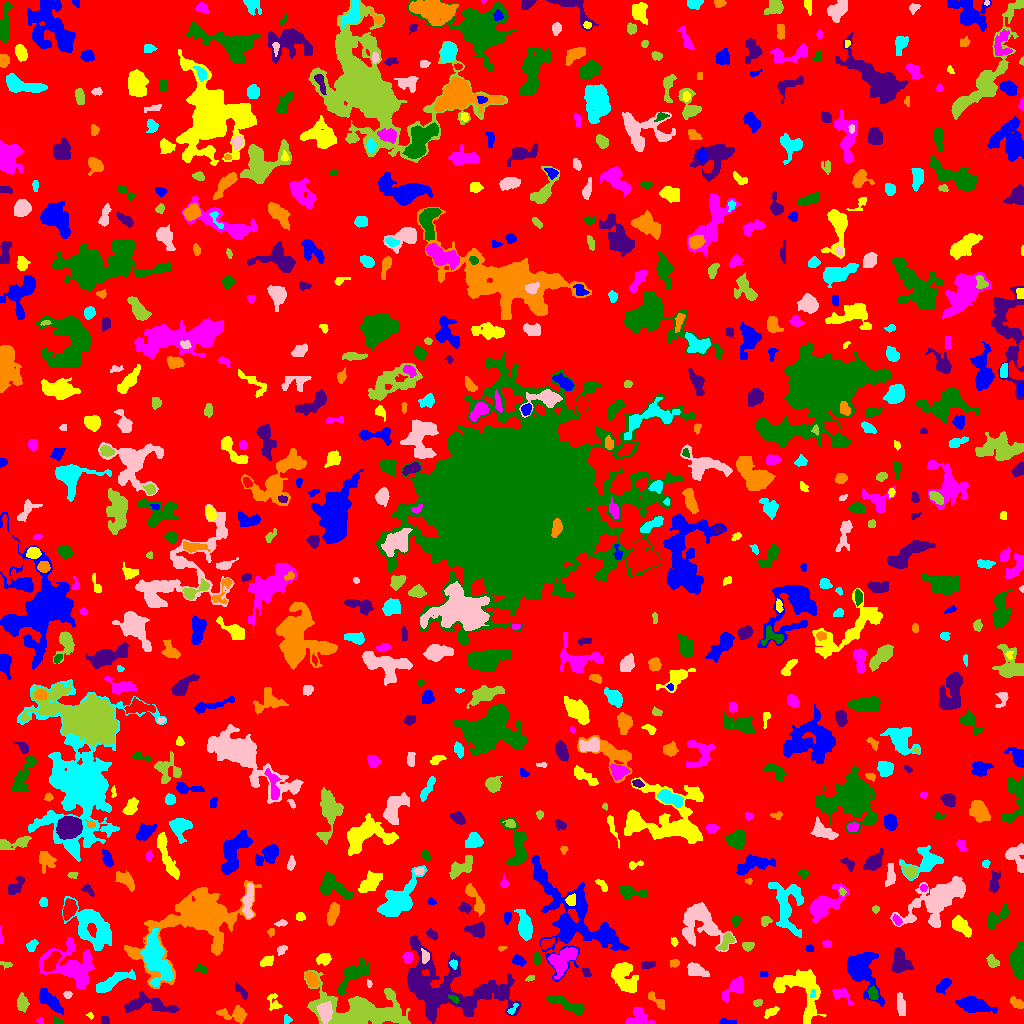

The file beside this chart, header and first rows:
ID, X, Y, A, B, theta, total_flux, mu_max, mu_median, mu_mean, R_fwhm, R_e, R10, R90, x_start, x_end, y_start, y_end, area, greylevel
0, 510.5, 510.9, 300.3, 294.8, 0.5985, 908452, 8.0, 1.0, 1.183, 89.35, 222.6, 82.3, 363.2, 0, 1023, 0, 1023, 767768, 1.183
1, 725.2, 1.343, 3.971, 1.218, -0.03775, 108.0, 4.0, 1.0, 1.317, 2.877, 2.326, 0.7979, 4.107, 718, 736, 0, 5, 82, 5.317
2, 90.49, 7.783, 1.811, 1.333, -0.8361, 69.0, 4.0, 1.5, 1.816, 2.459, 1.784, 0.5642, 3.09, 86, 93, 4, 11, 38, 6.816
3, 40.2, 2.278, 1.904, 1.478, -0.6823, 54.0, 4.0, 1.0, 1.317, 2.034, 1.784, 0.5642, 3.038, 36, 43, 0, 6, 41, 5.317
4, 57.73, 1.709, 2.95, 1.495, -0.1726, 127.0, 4.0, 2.0, 1.984, 3.568, 2.459, 0.9772, 3.785, 53, 63, 0, 7, 64, 4.984
5, 104.6, 3.5, 2.291, 2.012, -0.0, 88.0, 2.0, 1.0, 1.257, 4.514, 2.585, 1.128, 4.184, 101, 109, 0, 7, 70, 4.257
6, 235.2, 9.157, 7.525, 3.437, -0.09318, 992.0, 9.0, 3.0, 3.421, 4.72, 5.109, 1.954, 8.463, 216, 247, 0, 18, 290, 5.421
7, 287.7, 3.989, 2.214, 1.805, -1.325, 91.0, 3.0, 1.0, 1.4, 3.141, 2.459, 0.9772, 3.742, 284, 292, 0, 9, 65, 4.4
8, 900.6, 18.88, 5.659, 1.972, -1.455, 303.0, 3.0, 1.0, 1.693, 5.262, 4.184, 1.784, 6.794, 897, 905, 8, 31, 179, 4.693
9, 357.5, 12.67, 22.51, 8.603, -0.113, 9928, 21.0, 4.0, 5.078, 7.569, 12.23, 4.146, 20.96, 304, 410, 0, 53, 1955, 7.078
10, 699.4, 20.14, 5.751, 3.538, 0.1402, 778.0, 7.0, 2.0, 2.242, 4.652, 5.202, 1.871, 8.74, 684, 709, 10, 29, 347, 5.242
11, 972.8, 17.81, 8.702, 3.027, -0.2001, 861.0, 5.0, 2.0, 1.892, 6.956, 6.283, 2.394, 10.03, 955, 997, 10, 27, 455, 4.892
12, 771.1, 11.31, 4.082, 1.963, 0.531, 191.0, 3.0, 2.0, 1.647, 4.37, 3.523, 1.382, 5.499, 764, 779, 5, 17, 116, 4.647
13, 638.5, 5.881, 5.625, 4.688, 0.0299, 834.0, 6.0, 3.0, 2.957, 7.159, 5.323, 2.257, 8.292, 625, 655, 0, 16, 282, 4.957
14, 567.8, 18.83, 11.55, 2.418, -0.3958, 630.0, 5.0, 2.0, 1.795, 5.557, 5.441, 2.111, 9.045, 546, 584, 8, 28, 351, 4.795
15, 150.7, 18.09, 15.91, 3.966, -0.1072, 987.0, 7.0, 2.0, 1.909, 3.478, 6.887, 2.185, 11.06, 124, 179, 11, 32, 517, 4.909
16, 1017, 20.64, 3.718, 1.904, -0.5344, 305.0, 5.0, 2.0, 2.421, 4.442, 3.385, 1.382, 5.171, 1010, 1023, 15, 27, 126, 5.421
17, 512.4, 14.14, 3.611, 1.485, 0.8957, 116.0, 3.0, 2.0, 1.706, 3.478, 2.646, 0.9772, 4.146, 507, 518, 9, 20, 68, 6.706
18, 325, 10.96, 4.707, 3.045, -1.541, 1958, 17.0, 7.0, 7.56, 5.499, 4.754, 1.871, 7.695, 316, 332, 0, 22, 259, 15.56
19, 757.2, 20.58, 2.339, 1.51, 0.2916, 100.0, 3.0, 2.0, 1.538, 3.241, 2.394, 0.9772, 3.7, 753, 762, 17, 24, 65, 5.538
20, 921.4, 14.96, 1.724, 1.263, 1.275, 49.0, 3.0, 0.0, 0.7656, 2.111, 1.784, 0.5642, 2.877, 918, 926, 9, 19, 64, 4.766
21, 50.65, 21.96, 7.752, 2.621, -0.7294, 854.0, 7.0, 2.0, 2.565, 5.262, 5.412, 2.034, 8.575, 39, 63, 9, 35, 333, 5.565
22, 273.7, 21.21, 4.713, 2.862, -1.28, 152.0, 3.0, 1.0, 1.07, 3.385, 3.338, 1.262, 5.528, 267, 282, 13, 30, 142, 4.07
23, 841.3, 29.01, 5.892, 3.071, -0.5654, 262.0, 3.0, 2.0, 1.514, 5.323, 4.334, 1.596, 6.531, 832, 853, 18, 35, 173, 5.514
24, 454, 24.63, 2.917, 1.366, -0.5897, 90.0, 3.0, 1.0, 1.343, 2.985, 2.459, 0.7979, 3.868, 448, 459, 20, 29, 67, 9.343
25, 448.5, 36.3, 31.35, 15.68, -0.2657, 13281, 11.0, 4.0, 4.427, 14.97, 18.52, 7.114, 27.99, 407, 520, 0, 88, 3000, 5.427
26, 656.5, 23.11, 6.509, 2.107, -0.7268, 273.0, 3.0, 2.0, 1.845, 5.323, 3.909, 1.693, 6.077, 648, 664, 14, 32, 148, 4.845
27, 812.9, 29.91, 2.146, 1.361, 1.354, 70.0, 3.0, 2.0, 1.556, 2.985, 2.185, 0.7979, 3.141, 810, 815, 26, 34, 45, 8.556
28, 67.5, 28.4, 1.91, 1.463, 0.0, 80.0, 3.0, 1.0, 1.333, 2.985, 2.185, 0.7979, 3.338, 63, 72, 25, 32, 60, 6.333
29, 22.83, 20.6, 3.854, 2.41, -1.417, 298.0, 5.0, 2.0, 1.733, 3.613, 3.742, 1.262, 6.024, 17, 29, 11, 31, 172, 4.733
30, 609.2, 34.85, 3.438, 1.545, -0.1234, 129.0, 4.0, 1.0, 1.593, 3.338, 2.646, 0.9772, 4.406, 600, 615, 31, 38, 81, 5.593
31, 943.2, 38.41, 4.469, 2.217, 0.8756, 277.0, 4.0, 2.0, 1.71, 5.171, 3.742, 1.493, 5.997, 936, 951, 29, 45, 162, 4.71
32, 623.3, 46.73, 8.164, 5.007, -0.9988, 2115, 11.0, 3.0, 3.77, 5.352, 7.247, 2.585, 11.71, 611, 638, 31, 61, 561, 5.77
33, 71.79, 56.61, 12.24, 8.804, -0.4038, 2714, 9.0, 2.0, 2.472, 7.114, 8.795, 3.192, 15.32, 39, 94, 35, 86, 1098, 5.472
34, 873, 29.5, 3.17, 2.089, -1.272, 286.0, 6.0, 2.0, 2.424, 3.868, 3.192, 1.128, 5.232, 867, 878, 24, 37, 118, 7.424
35, 241.8, 31.5, 5.059, 1.757, -0.8096, 136.0, 3.0, 1.0, 1.153, 3.038, 3.09, 1.128, 5.202, 235, 247, 24, 41, 118, 4.153
36, 203.1, 104.6, 20.51, 10.81, 0.5046, 29280, 89.0, 4.0, 9.5, 7.399, 9.322, 3.385, 23.59, 124, 261, 35, 143, 3082, 11.5
37, 111.1, 40.85, 11.13, 2.798, 0.4649, 967.0, 5.0, 2.0, 2.442, 7.378, 6.077, 2.459, 9.508, 96, 135, 31, 54, 396, 5.442
38, 369, 39.77, 2.058, 1.214, -1.39, 71.0, 4.0, 2.0, 1.775, 2.706, 1.954, 0.5642, 3.09, 367, 372, 36, 44, 40, 4.775
39, 529.7, 45.13, 2.209, 1.42, 0.3954, 61.0, 3.0, 1.0, 1.245, 2.257, 2.034, 0.7979, 3.338, 525, 534, 42, 48, 49, 5.245
40, 887.4, 43.83, 2.53, 1.766, -0.2365, 173.0, 4.0, 2.0, 2.218, 4.146, 2.764, 1.128, 4.184, 881, 893, 40, 47, 78, 5.218
41, 763.6, 49.59, 2.267, 1.291, 0.03861, 63.0, 2.0, 1.5, 1.312, 3.523, 2.185, 0.9772, 3.192, 760, 768, 47, 52, 48, 4.312
42, 801, 33.86, 15.32, 10.23, -0.9716, 3576, 10.0, 3.0, 3.555, 9.08, 10.12, 3.7, 15.8, 773, 826, 0, 54, 1006, 5.555
43, 734.8, 35.68, 6.774, 3.202, 0.7376, 1035, 9.0, 3.0, 3.683, 5.202, 4.918, 1.954, 8.137, 722, 743, 21, 48, 281, 5.683
44, 352.6, 48.9, 10.05, 3.905, 0.7944, 1560, 10.0, 3.0, 3.384, 5.47, 6.383, 2.257, 10.65, 338, 369, 29, 65, 461, 5.384
45, 586.1, 50.74, 2.454, 1.66, -0.9865, 86.0, 3.0, 1.0, 1.211, 2.821, 2.326, 0.7979, 3.742, 582, 591, 47, 55, 71, 5.211
46, 311.4, 44.24, 4.016, 2.216, -1.012, 360.0, 5.0, 2.0, 2.143, 4.514, 3.742, 1.493, 5.863, 304, 319, 37, 52, 168, 7.143
47, 155.1, 66.3, 12.76, 5.659, -1.268, 4718, 14.0, 4.0, 5.145, 8.849, 8.885, 3.338, 14.78, 140, 173, 37, 95, 917, 10.15
48, 695.8, 53.19, 5.498, 3.004, -0.3214, 694.0, 6.0, 3.0, 3.004, 6.747, 5.015, 1.954, 7.611, 687, 709, 47, 61, 231, 5.004
49, 6.686, 58.99, 2.939, 1.481, -0.1267, 118.0, 5.0, 2.0, 1.815, 2.111, 2.394, 0.7979, 3.989, 0, 12, 54, 62, 65, 4.815
50, 378.3, 54.03, 4.45, 1.948, 1.538, 242.0, 3.0, 2.0, 1.906, 5.293, 3.742, 1.596, 5.557, 374, 382, 46, 63, 127, 5.906
51, 861.7, 52.01, 11.4, 6.862, -1.179, 3485, 16.0, 3.0, 4.095, 5.863, 7.999, 2.764, 14.16, 847, 884, 17, 71, 851, 6.095
52, 267.1, 62.54, 3.539, 1.972, 0.465, 138.0, 2.0, 1.0, 1.113, 5.47, 3.29, 1.382, 5.046, 260, 273, 57, 68, 124, 4.113
53, 562.5, 63.57, 8.284, 4.863, 0.7463, 1910, 8.0, 4.0, 3.963, 9.339, 7.159, 2.877, 10.95, 547, 577, 45, 76, 482, 6.963
54, 200.9, 54.47, 3.078, 1.828, -0.2966, 130.0, 4.0, 1.0, 1.368, 3.432, 2.932, 0.9772, 4.687, 194, 207, 50, 60, 95, 4.368
55, 647.7, 58.43, 3.681, 1.693, 0.2136, 370.0, 8.0, 3.0, 3.592, 3.949, 3.141, 1.128, 4.886, 641, 655, 55, 62, 103, 6.592
56, 674.2, 60.13, 2.309, 1.831, 0.1925, 157.0, 4.0, 2.0, 2.122, 3.949, 2.646, 0.9772, 4.068, 670, 679, 56, 64, 74, 5.122
57, 453.4, 59.71, 2.274, 1.81, -1.246, 166.0, 5.0, 2.0, 2.515, 3.09, 2.523, 0.9772, 3.909, 449, 457, 54, 64, 66, 8.515
58, 425.2, 67.17, 3.134, 1.792, -1.455, 173.0, 4.0, 2.0, 1.747, 4.068, 2.877, 1.128, 4.652, 421, 429, 60, 75, 99, 8.747
59, 993, 61.31, 3.172, 2.249, -0.6538, 215.0, 4.0, 2.0, 1.72, 4.618, 3.29, 1.262, 5.262, 986, 999, 56, 69, 125, 4.72
... 699 more rows
